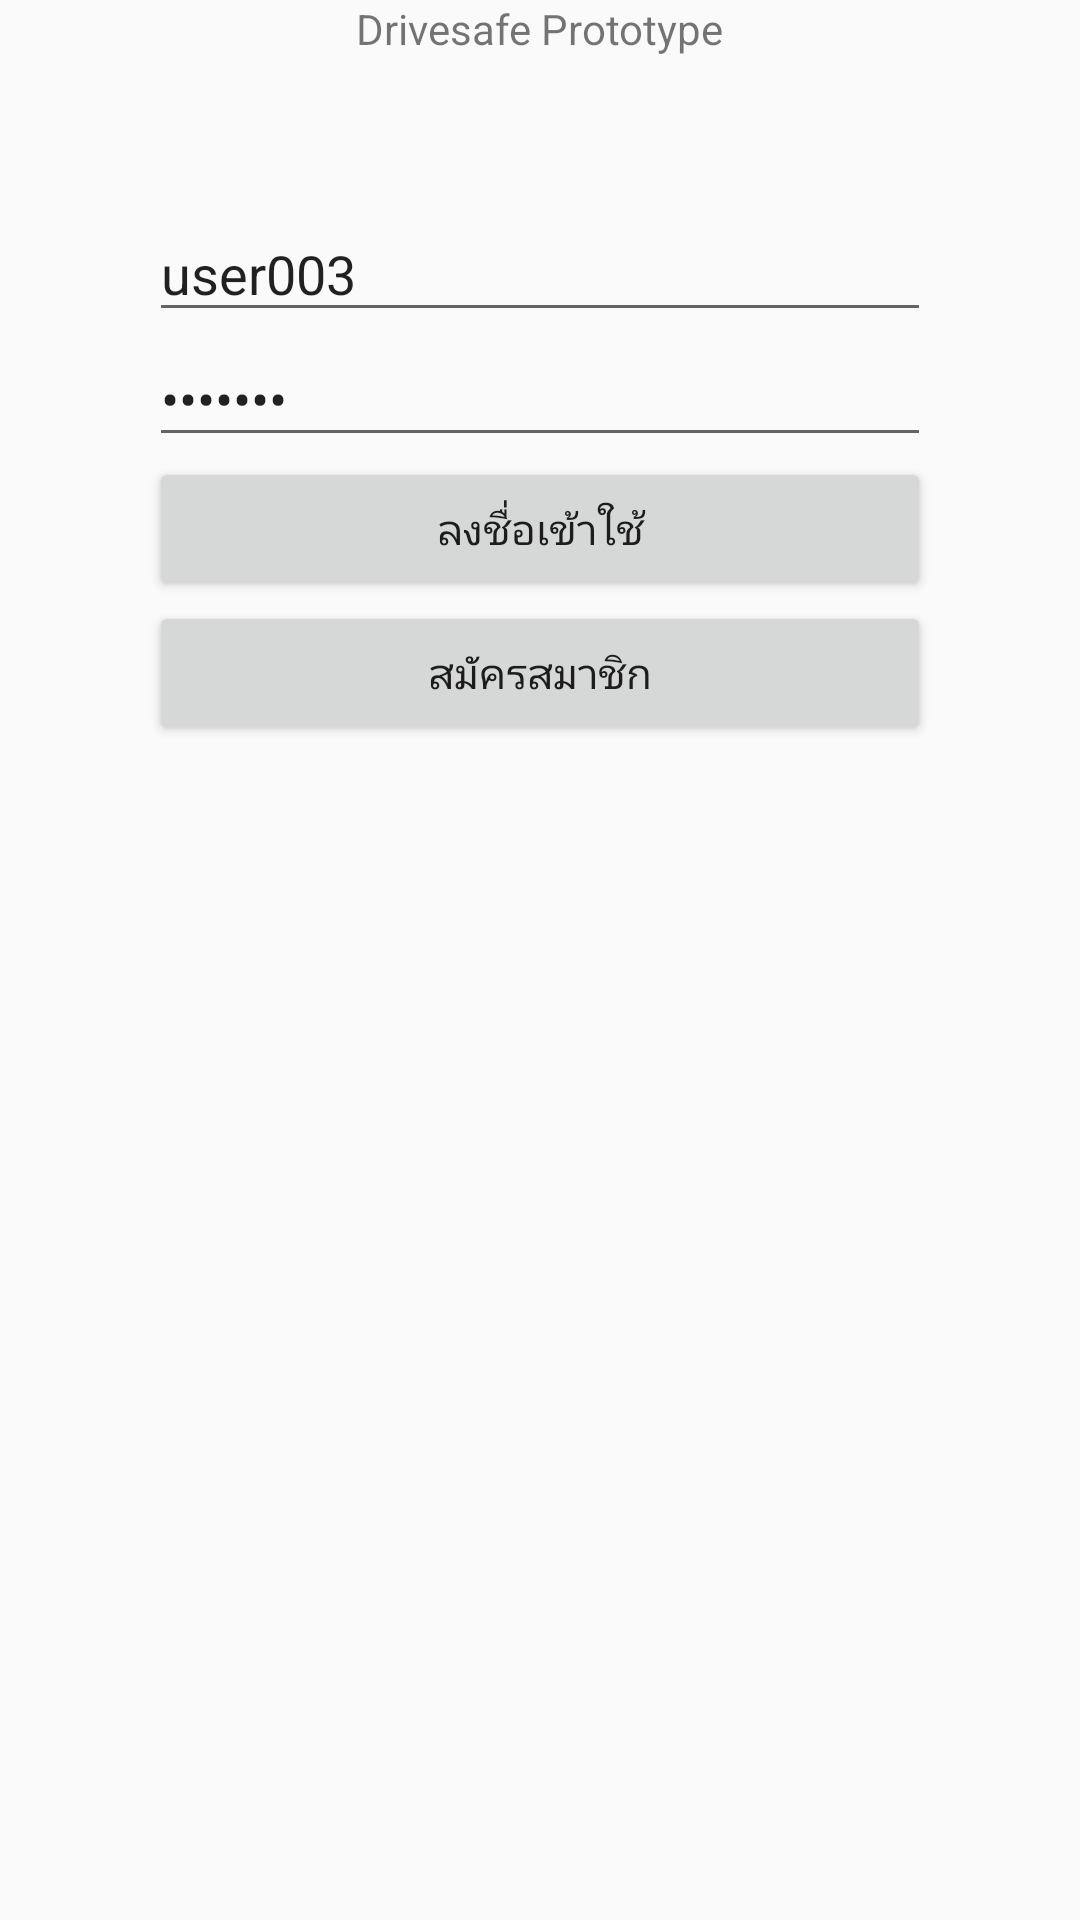

Produce the Android XML layout that renders to this screen, including the resource entries it uses.
<!-- AndroidManifest.xml: application theme AppTheme -->
<!-- res/layout/activity_login.xml -->
<?xml version="1.0" encoding="utf-8"?>
<LinearLayout xmlns:android="http://schemas.android.com/apk/res/android"
    xmlns:tools="http://schemas.android.com/tools"
    android:id="@+id/activity_login"
    android:layout_width="match_parent"
    android:layout_height="match_parent"
    android:paddingBottom="@dimen/activity_vertical_margin"
    android:paddingLeft="@dimen/activity_horizontal_margin"
    android:paddingRight="@dimen/activity_horizontal_margin"
    android:paddingTop="@dimen/activity_vertical_margin"
    android:orientation="vertical"
    tools:context="com.senior.g40.drivesafe.LoginActivity">

    <TextView
        android:layout_width="wrap_content"
        android:layout_height="wrap_content"
        android:text="Drivesafe Prototype"
        android:layout_gravity="center"/>
    <LinearLayout
        android:layout_width="match_parent"
        android:layout_height="wrap_content"
        android:orientation="vertical"
        android:padding="50dp">
        <TextView
            android:layout_width="wrap_content"
            android:layout_height="wrap_content"
            android:id="@+id/txt_headMessage"
            android:textColor="#f00"
            android:visibility="gone"/>
        <EditText
            android:layout_width="match_parent"
            android:layout_height="wrap_content"
            android:hint="@string/login_username"
            android:text="user003"
            android:id="@+id/edtxt_loginUsername"/>
        <EditText
            android:layout_width="match_parent"
            android:layout_height="wrap_content"
            android:inputType="textPassword"
            android:hint="@string/login_password"
            android:text="user003"
            android:id="@+id/edtxt_loginPassword"/>
        <Button
            android:layout_width="match_parent"
            android:layout_height="wrap_content"
            android:id="@+id/btn_login"
            android:text="@string/login_login"/>
        <Button
            android:layout_width="match_parent"
            android:layout_height="wrap_content"
            android:id="@+id/btn_register"
            android:text="@string/login_register"/>
    </LinearLayout>
</LinearLayout>
<!-- resources referenced by this layout -->
<resources>
  <string name="login_login">ลงชื่อเข้าใช้</string>
  <string name="login_password">รหัสผ่าน</string>
  <string name="login_register">สมัครสมาชิก</string>
  <string name="login_username">ชื่อผู้ใช้</string>
  <style name="AppTheme" parent="Theme.AppCompat.Light.DarkActionBar">
          
          <item name="colorPrimary">@color/colorPrimary</item>
          <item name="colorPrimaryDark">@color/colorPrimaryDark</item>
          <item name="colorAccent">@color/colorAccent</item>
      </style>
  <color name="colorPrimary">#003fc7</color>
  <color name="colorPrimaryDark">#00129b</color>
  <color name="colorAccent">#008987</color>
</resources>
